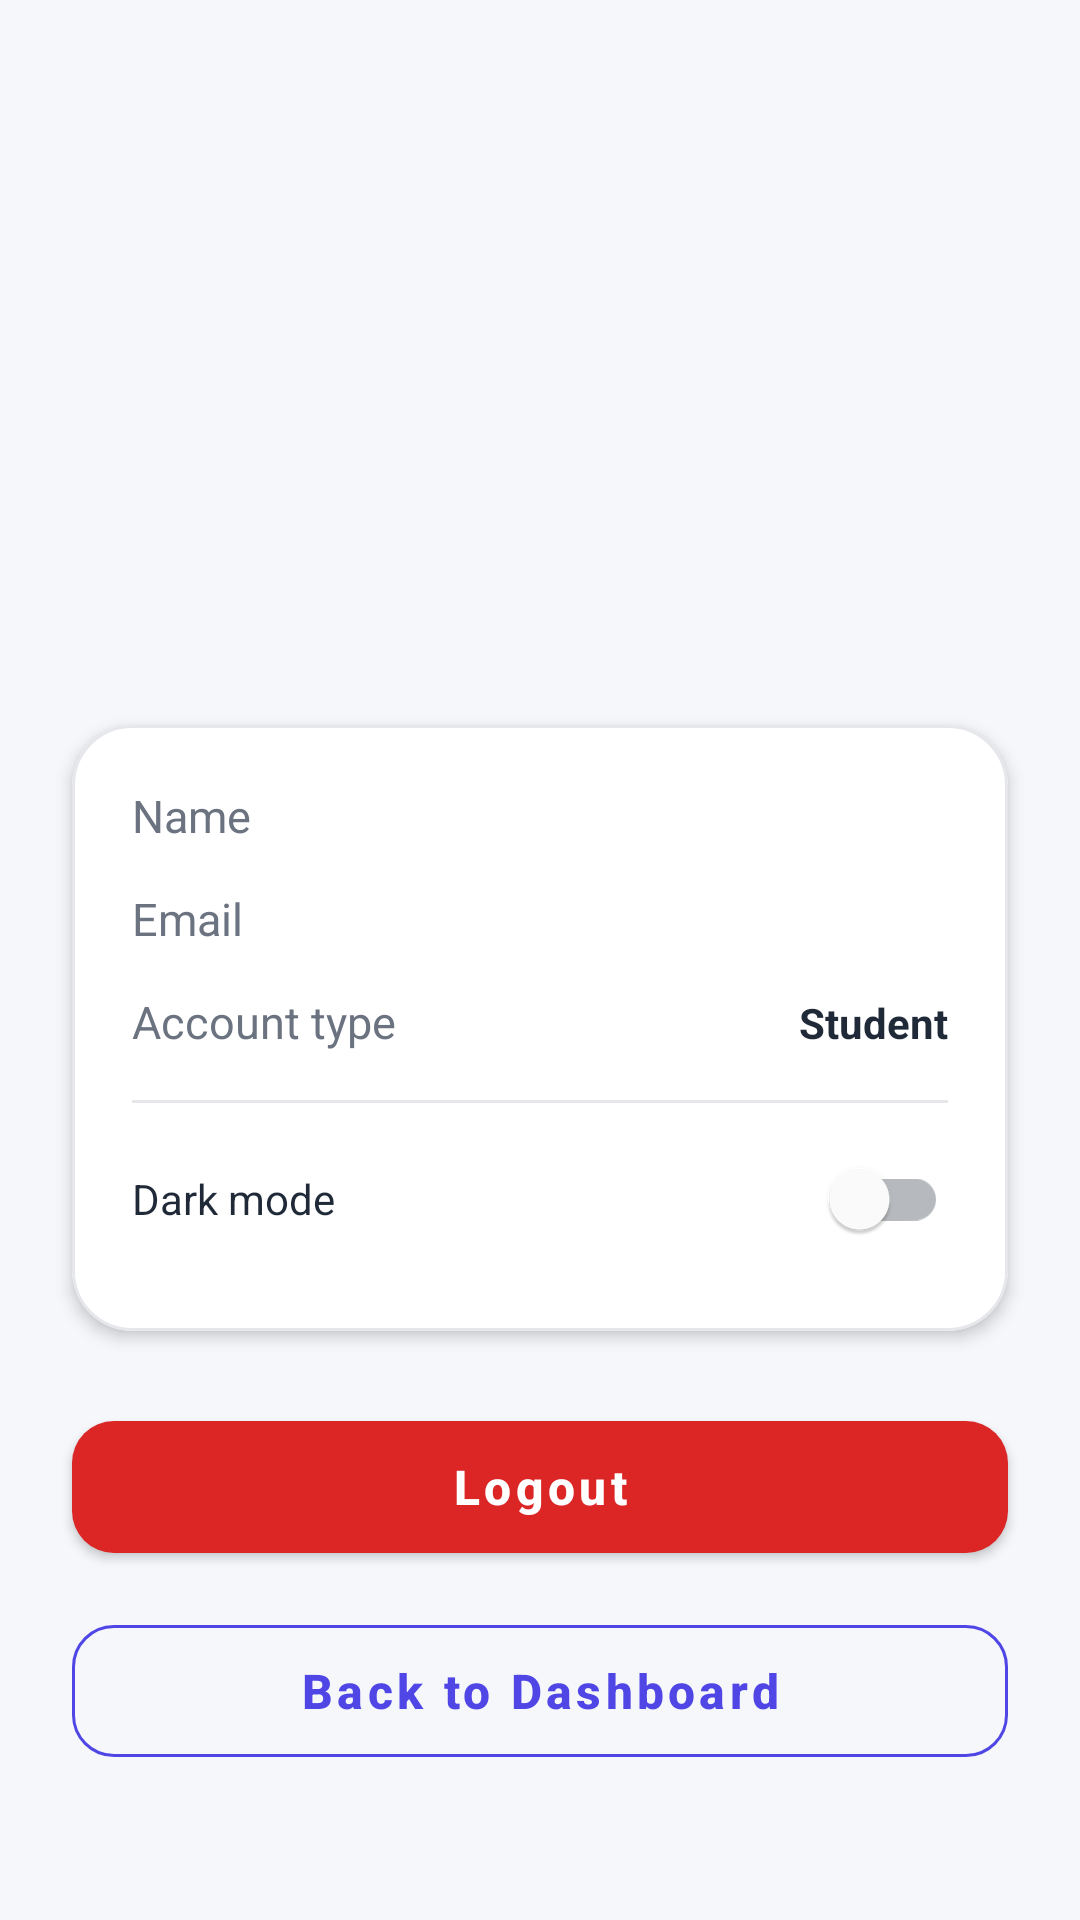

Reconstruct the res/layout file that produces this screen, plus the resources it refers to.
<!-- AndroidManifest.xml: application theme Theme.SpendWise -->
<!-- res/layout/activity_profile.xml -->
<?xml version="1.0" encoding="utf-8"?>
<androidx.constraintlayout.widget.ConstraintLayout
    xmlns:android="http://schemas.android.com/apk/res/android"
    xmlns:app="http://schemas.android.com/apk/res-auto"
    android:layout_width="match_parent"
    android:layout_height="match_parent"
    android:background="@color/background"
    android:fitsSystemWindows="true">

    <TextView
        android:id="@+id/tvAvatar"
        android:layout_width="96dp"
        android:layout_height="96dp"
        android:layout_marginTop="40dp"
        android:background="@drawable/bg_logo_circle"
        android:gravity="center"
        android:textColor="@color/on_primary"
        android:textSize="40sp"
        android:textStyle="bold"
        app:layout_constraintEnd_toEndOf="parent"
        app:layout_constraintStart_toStartOf="parent"
        app:layout_constraintTop_toTopOf="parent" />

    <TextView
        android:id="@+id/tvProfileName"
        style="@style/SpendWiseTitle"
        android:layout_width="wrap_content"
        android:layout_height="wrap_content"
        android:layout_marginTop="16dp"
        app:layout_constraintEnd_toEndOf="parent"
        app:layout_constraintStart_toStartOf="parent"
        app:layout_constraintTop_toBottomOf="@id/tvAvatar" />

    <TextView
        android:id="@+id/tvProfileEmail"
        style="@style/SpendWiseSubtitle"
        android:layout_width="wrap_content"
        android:layout_height="wrap_content"
        android:layout_marginTop="4dp"
        app:layout_constraintEnd_toEndOf="parent"
        app:layout_constraintStart_toStartOf="parent"
        app:layout_constraintTop_toBottomOf="@id/tvProfileName" />

    <com.google.android.material.card.MaterialCardView
        android:id="@+id/cardInfo"
        android:layout_width="0dp"
        android:layout_height="wrap_content"
        android:layout_marginStart="24dp"
        android:layout_marginTop="28dp"
        android:layout_marginEnd="24dp"
        app:cardBackgroundColor="@color/surface"
        app:cardCornerRadius="20dp"
        app:cardElevation="3dp"
        app:strokeColor="@color/card_stroke"
        app:strokeWidth="1dp"
        app:layout_constraintEnd_toEndOf="parent"
        app:layout_constraintStart_toStartOf="parent"
        app:layout_constraintTop_toBottomOf="@id/tvProfileEmail">

        <LinearLayout
            android:layout_width="match_parent"
            android:layout_height="wrap_content"
            android:orientation="vertical"
            android:padding="20dp">

            <LinearLayout
                android:layout_width="match_parent"
                android:layout_height="wrap_content"
                android:orientation="horizontal">

                <TextView
                    style="@style/SpendWiseSubtitle"
                    android:layout_width="0dp"
                    android:layout_height="wrap_content"
                    android:layout_weight="1"
                    android:text="@string/label_name" />

                <TextView
                    android:id="@+id/tvInfoName"
                    android:layout_width="0dp"
                    android:layout_height="wrap_content"
                    android:layout_weight="2"
                    android:gravity="end"
                    android:textColor="@color/text_primary"
                    android:textStyle="bold" />
            </LinearLayout>

            <LinearLayout
                android:layout_width="match_parent"
                android:layout_height="wrap_content"
                android:layout_marginTop="14dp"
                android:orientation="horizontal">

                <TextView
                    style="@style/SpendWiseSubtitle"
                    android:layout_width="0dp"
                    android:layout_height="wrap_content"
                    android:layout_weight="1"
                    android:text="@string/label_email" />

                <TextView
                    android:id="@+id/tvInfoEmail"
                    android:layout_width="0dp"
                    android:layout_height="wrap_content"
                    android:layout_weight="2"
                    android:gravity="end"
                    android:textColor="@color/text_primary"
                    android:textStyle="bold" />
            </LinearLayout>

            <LinearLayout
                android:layout_width="match_parent"
                android:layout_height="wrap_content"
                android:layout_marginTop="14dp"
                android:orientation="horizontal">

                <TextView
                    style="@style/SpendWiseSubtitle"
                    android:layout_width="0dp"
                    android:layout_height="wrap_content"
                    android:layout_weight="1"
                    android:text="@string/label_account" />

                <TextView
                    android:layout_width="0dp"
                    android:layout_height="wrap_content"
                    android:layout_weight="2"
                    android:gravity="end"
                    android:text="@string/value_student"
                    android:textColor="@color/text_primary"
                    android:textStyle="bold" />
            </LinearLayout>

            <View
                android:layout_width="match_parent"
                android:layout_height="1dp"
                android:layout_marginTop="16dp"
                android:background="@color/card_stroke" />

            <com.google.android.material.switchmaterial.SwitchMaterial
                android:id="@+id/switchDark"
                android:layout_width="match_parent"
                android:layout_height="wrap_content"
                android:layout_marginTop="8dp"
                android:minHeight="48dp"
                android:text="@string/dark_mode"
                android:textColor="@color/text_primary" />
        </LinearLayout>
    </com.google.android.material.card.MaterialCardView>

    <com.google.android.material.button.MaterialButton
        android:id="@+id/btnLogout"
        style="@style/SpendWiseButton"
        android:layout_width="0dp"
        android:layout_height="56dp"
        android:layout_marginStart="24dp"
        android:layout_marginTop="24dp"
        android:layout_marginEnd="24dp"
        android:text="@string/btn_logout"
        android:textColor="@color/white"
        app:backgroundTint="@color/error"
        app:layout_constraintEnd_toEndOf="parent"
        app:layout_constraintStart_toStartOf="parent"
        app:layout_constraintTop_toBottomOf="@id/cardInfo" />

    <com.google.android.material.button.MaterialButton
        android:id="@+id/btnBack"
        style="@style/SpendWiseOutlinedButton"
        android:layout_width="0dp"
        android:layout_height="56dp"
        android:layout_marginStart="24dp"
        android:layout_marginTop="12dp"
        android:layout_marginEnd="24dp"
        android:text="@string/btn_back_dashboard"
        app:layout_constraintEnd_toEndOf="parent"
        app:layout_constraintStart_toStartOf="parent"
        app:layout_constraintTop_toBottomOf="@id/btnLogout" />
</androidx.constraintlayout.widget.ConstraintLayout>
<!-- resources referenced by this layout -->
<resources>
  <color name="background">#F5F7FB</color>
  <color name="card_stroke">#E5E7EB</color>
  <color name="error">#DC2626</color>
  <color name="on_primary">#FFFFFF</color>
  <color name="surface">#FFFFFF</color>
  <color name="text_primary">#1F2937</color>
  <color name="white">#FFFFFFFF</color>
  <string name="btn_back_dashboard">Back to Dashboard</string>
  <string name="btn_logout">Logout</string>
  <string name="dark_mode">Dark mode</string>
  <string name="label_account">Account type</string>
  <string name="label_email">Email</string>
  <string name="label_name">Name</string>
  <string name="value_student">Student</string>
  <style name="SpendWiseButton" parent="Widget.MaterialComponents.Button">
          <item name="cornerRadius">14dp</item>
          <item name="android:textAllCaps">false</item>
          <item name="android:textSize">16sp</item>
          <item name="android:textStyle">bold</item>
      </style>
  <style name="SpendWiseOutlinedButton" parent="Widget.MaterialComponents.Button.OutlinedButton">
          <item name="cornerRadius">14dp</item>
          <item name="android:textAllCaps">false</item>
          <item name="android:textSize">16sp</item>
          <item name="android:textStyle">bold</item>
          <item name="strokeColor">@color/primary</item>
      </style>
  <style name="SpendWiseSubtitle">
          <item name="android:textSize">15sp</item>
          <item name="android:textColor">@color/text_secondary</item>
      </style>
  <style name="SpendWiseTitle">
          <item name="android:textSize">28sp</item>
          <item name="android:textStyle">bold</item>
          <item name="android:textColor">@color/text_primary</item>
      </style>
  <style name="Theme.SpendWise" parent="Theme.MaterialComponents.DayNight.NoActionBar">
          <item name="colorPrimary">@color/primary</item>
          <item name="colorPrimaryVariant">@color/primary_dark</item>
          <item name="colorOnPrimary">@color/on_primary</item>
          <item name="colorSecondary">@color/accent</item>
          <item name="colorSurface">@color/surface</item>
          <item name="colorOnSurface">@color/text_primary</item>
          <item name="colorError">@color/error</item>
          <item name="android:windowBackground">@color/background</item>
      </style>
  <color name="primary">#4F46E5</color>
  <color name="text_secondary">#6B7280</color>
  <color name="primary_dark">#3730A3</color>
  <color name="accent">#10B981</color>
</resources>
